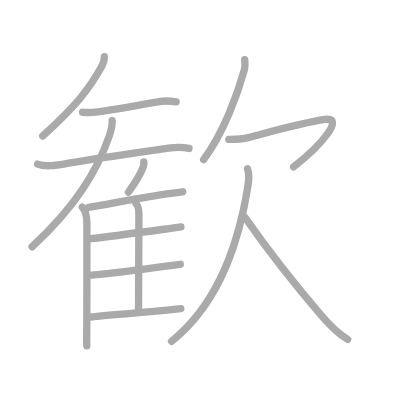
t = 0.00 s
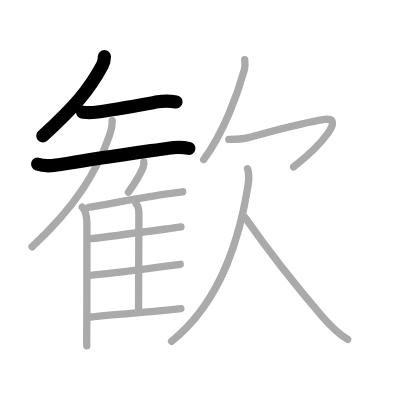
t = 3.00 s
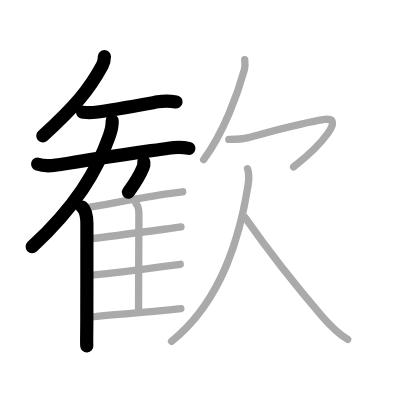
t = 6.00 s
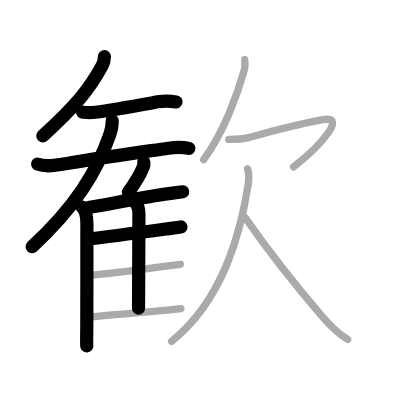
t = 9.00 s
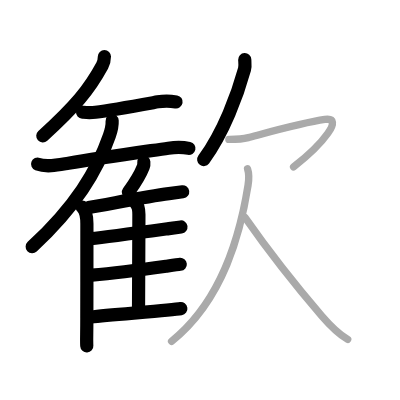
t = 12.00 s
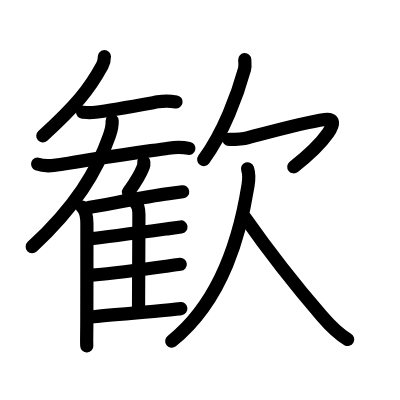
t = 15.00 s

The animated SVG that drew these frames (rendered in a browser with its animation timeline set to each time). Animation: 15 SMIL elements (animate=15); one cycle of 15.00 s.

<?xml version="1.0" standalone="no"?>
<!DOCTYPE svg PUBLIC "-//W3C//DTD SVG 1.1//EN"   "http://www.w3.org/Graphics/SVG/1.1/DTD/svg11.dtd">
<svg width="400px" height="400px"  version="1.1" xmlns="http://www.w3.org/2000/svg">
  <defs>
    <marker id="Triangle" viewBox="0 0 10 10" refX="0" refY="5" markerUnits="strokeWidth" markerWidth="3" style="stroke-opacity:0%;fill:#aaaaaa;" markerHeight="2" orient="auto">
      <path d="M 0 0 L 10 5 L 0 10 z" />
    </marker>
    
    <marker id="Arrow" viewBox="0 0 10 10" refX="5" refY="5" markerUnits="strokeWidth" markerWidth="1.8" style="stroke-opacity:0%;fill:#770000;" markerHeight="2" orient="auto">
      <path d="M 0 4 L 6 4 L 4 1 L 10 5 L 4 9 L 6 6 L 0 6 z" />
        <circle cx="5" cy="5" r="5" />
      </marker>
    
    <marker id="TriangleRed" viewBox="0 0 10 10" refX="0" refY="5" markerUnits="strokeWidth" markerWidth="3" style="stroke-opacity:0%;fill:#CC0000;" markerHeight="2" orient="auto">
      <path d="M 0 0 L 10 5 L 0 10 z" />
    </marker>
    
    <marker id="ArrowRed" viewBox="0 0 10 10" refX="5" refY="5" markerUnits="strokeWidth" markerWidth="1.8" style="stroke-opacity:0%;fill:#CC0000;" markerHeight="2" orient="auto">
      <path d="M 0 4 L 6 4 L 4 1 L 10 5 L 4 9 L 6 6 L 0 6 z" />
        <circle cx="5" cy="5" r="5" />
      </marker>
    
  </defs>
  
  <path style="fill:#ffffff; fill-opacity:100%; fill-rule:evenodd; stroke-width:0;" d="M 0 0 L 400px 0 L 400px 400px L 0 400px L 0 0" />

  <g transform="scale(3.6697247706422 3.6697247706422)">
<path style="fill:none; fill-opacity:0%; fill-rule:evenodd; stroke:#aaaaaa; stroke-opacity:100%; stroke-width: 1.5pt; stroke-linejoin:round; stroke-linecap:round;" d="M28.45 15.43c0 0.7-0.21 1.73-0.6 2.45C24.25 24.5 20.5 29 11.64 37.05"></path>
<path style="fill:none; fill-opacity:0%; fill-rule:evenodd; stroke:#aaaaaa; stroke-opacity:100%; stroke-width: 1.5pt; stroke-linejoin:round; stroke-linecap:round;" d="M22.5 30.58c0.69 0.05 1.96 0.19 3.53-0.01c4.64-0.6 13.28-2.17 16.99-2.83c1.7-0.3 3.28-0.28 4.98 0.03"></path>
<path style="fill:none; fill-opacity:0%; fill-rule:evenodd; stroke:#aaaaaa; stroke-opacity:100%; stroke-width: 1.5pt; stroke-linejoin:round; stroke-linecap:round;" d="M10.25 44.72c2.52 0.95 5.86 0.18 8.41-0.25c8.44-1.45 20.12-3.06 27.22-4.09c1.71-0.25 3.96-0.3 5.63 0.07"></path>
<path style="fill:none; fill-opacity:0%; fill-rule:evenodd; stroke:#aaaaaa; stroke-opacity:100%; stroke-width: 1.5pt; stroke-linejoin:round; stroke-linecap:round;" d="M30.56 32.91c0.06 1.09-0.23 2.55-0.77 4.12c-3.38 9.69-9.25 19.29-21.04 30.22"></path>
<path style="fill:none; fill-opacity:0%; fill-rule:evenodd; stroke:#aaaaaa; stroke-opacity:100%; stroke-width: 1.5pt; stroke-linejoin:round; stroke-linecap:round;" d="M22.42 56.45c1.07 1.07 1.26 2.87 1.26 4.55c0.03 6.37-0.02 17.37-0.02 25.75c0 4.74-0.1 6.08-0.01 7.5"></path>
<path style="fill:none; fill-opacity:0%; fill-rule:evenodd; stroke:#aaaaaa; stroke-opacity:100%; stroke-width: 1.5pt; stroke-linejoin:round; stroke-linecap:round;" d="M39.19 44.15c0.04 0.42-0.01 0.98-0.15 1.34c-0.89 2.31-2.01 4.09-4.04 6.89"></path>
<path style="fill:none; fill-opacity:0%; fill-rule:evenodd; stroke:#aaaaaa; stroke-opacity:100%; stroke-width: 1.5pt; stroke-linejoin:round; stroke-linecap:round;" d="M24.15 56.52c5.48-0.9 15.7-2.97 21.88-3.76c1.81-0.23 3.16-0.41 3.75-0.5"></path>
<path style="fill:none; fill-opacity:0%; fill-rule:evenodd; stroke:#aaaaaa; stroke-opacity:100%; stroke-width: 1.5pt; stroke-linejoin:round; stroke-linecap:round;" d="M37.08 55.51c0.71 0.71 0.77 1.86 0.77 2.93c0 5.04-0.1 21.75-0.1 25.56"></path>
<path style="fill:none; fill-opacity:0%; fill-rule:evenodd; stroke:#aaaaaa; stroke-opacity:100%; stroke-width: 1.5pt; stroke-linejoin:round; stroke-linecap:round;" d="M24.72 65.04c4.48-0.48 15.51-1.97 21.31-2.75c1.58-0.21 2.75-0.37 3.28-0.44"></path>
<path style="fill:none; fill-opacity:0%; fill-rule:evenodd; stroke:#aaaaaa; stroke-opacity:100%; stroke-width: 1.5pt; stroke-linejoin:round; stroke-linecap:round;" d="M25.03 74.98c4.56-0.39 14.45-1.62 20.22-2.44c1.85-0.26 3.25-0.46 3.87-0.52"></path>
<path style="fill:none; fill-opacity:0%; fill-rule:evenodd; stroke:#aaaaaa; stroke-opacity:100%; stroke-width: 1.5pt; stroke-linejoin:round; stroke-linecap:round;" d="M24.76 86.38c4.65-0.56 14.64-1.27 20.74-1.87c1.82-0.18 3.18-0.32 3.78-0.41"></path>
<path style="fill:none; fill-opacity:0%; fill-rule:evenodd; stroke:#aaaaaa; stroke-opacity:100%; stroke-width: 1.5pt; stroke-linejoin:round; stroke-linecap:round;" d="M66.69 16.25c0.03 0.65 0.19 1.71-0.06 2.63c-1.89 6.87-5.68 17.19-11.14 24.62"></path>
<path style="fill:none; fill-opacity:0%; fill-rule:evenodd; stroke:#aaaaaa; stroke-opacity:100%; stroke-width: 1.5pt; stroke-linejoin:round; stroke-linecap:round;" d="M62.35 37.99c2.15 0.01 3.74-0.08 5.3-0.49c4.01-1.04 15.06-4.13 20.87-4.94C93.83 31.82 88.25 39 80 45.5"></path>
<path style="fill:none; fill-opacity:0%; fill-rule:evenodd; stroke:#aaaaaa; stroke-opacity:100%; stroke-width: 1.5pt; stroke-linejoin:round; stroke-linecap:round;" d="M67.46 46c0.42 1.25 0.39 2.89 0.13 4.52C65.62 62.88 61.12 81.5 46.75 93"></path>
<path style="fill:none; fill-opacity:0%; fill-rule:evenodd; stroke:#aaaaaa; stroke-opacity:100%; stroke-width: 1.5pt; stroke-linejoin:round; stroke-linecap:round;" d="M66.75 59.25c4.12 5.88 12.88 17.5 20.97 26.9c2.02 2.35 4.33 4.77 7.03 6.35"></path>

<path style="fill:none; fill-opacity:0%; fill-rule:evenodd; stroke:#000000; stroke-opacity:100%; stroke-width: 2.7pt; stroke-linejoin:round; stroke-linecap:round;" d="M28.45 15.43c0 0.7-0.21 1.73-0.6 2.45C24.25 24.5 20.5 29 11.64 37.05" pathLength="100" stroke-dashoffset="100" stroke-dasharray="100 105"><animate id="dashAnim1" attributeName="stroke-dashoffset" from="100" to="0" dur="1s" calcMode="linear" fill="freeze"/></path>
<path style="fill:none; fill-opacity:0%; fill-rule:evenodd; stroke:#000000; stroke-opacity:100%; stroke-width: 2.7pt; stroke-linejoin:round; stroke-linecap:round;" d="M22.5 30.58c0.69 0.05 1.96 0.19 3.53-0.01c4.64-0.6 13.28-2.17 16.99-2.83c1.7-0.3 3.28-0.28 4.98 0.03" pathLength="100" stroke-dashoffset="100" stroke-dasharray="100 105"><animate id="dashAnim2" attributeName="stroke-dashoffset" from="100" to="0" dur="1s" calcMode="linear" begin="dashAnim1.end" fill="freeze"/></path>
<path style="fill:none; fill-opacity:0%; fill-rule:evenodd; stroke:#000000; stroke-opacity:100%; stroke-width: 2.7pt; stroke-linejoin:round; stroke-linecap:round;" d="M10.25 44.72c2.52 0.95 5.86 0.18 8.41-0.25c8.44-1.45 20.12-3.06 27.22-4.09c1.71-0.25 3.96-0.3 5.63 0.07" pathLength="100" stroke-dashoffset="100" stroke-dasharray="100 105"><animate id="dashAnim3" attributeName="stroke-dashoffset" from="100" to="0" dur="1s" calcMode="linear" begin="dashAnim2.end" fill="freeze"/></path>
<path style="fill:none; fill-opacity:0%; fill-rule:evenodd; stroke:#000000; stroke-opacity:100%; stroke-width: 2.7pt; stroke-linejoin:round; stroke-linecap:round;" d="M30.56 32.91c0.06 1.09-0.23 2.55-0.77 4.12c-3.38 9.69-9.25 19.29-21.04 30.22" pathLength="100" stroke-dashoffset="100" stroke-dasharray="100 105"><animate id="dashAnim4" attributeName="stroke-dashoffset" from="100" to="0" dur="1s" calcMode="linear" begin="dashAnim3.end" fill="freeze"/></path>
<path style="fill:none; fill-opacity:0%; fill-rule:evenodd; stroke:#000000; stroke-opacity:100%; stroke-width: 2.7pt; stroke-linejoin:round; stroke-linecap:round;" d="M22.42 56.45c1.07 1.07 1.26 2.87 1.26 4.55c0.03 6.37-0.02 17.37-0.02 25.75c0 4.74-0.1 6.08-0.01 7.5" pathLength="100" stroke-dashoffset="100" stroke-dasharray="100 105"><animate id="dashAnim5" attributeName="stroke-dashoffset" from="100" to="0" dur="1s" calcMode="linear" begin="dashAnim4.end" fill="freeze"/></path>
<path style="fill:none; fill-opacity:0%; fill-rule:evenodd; stroke:#000000; stroke-opacity:100%; stroke-width: 2.7pt; stroke-linejoin:round; stroke-linecap:round;" d="M39.19 44.15c0.04 0.42-0.01 0.98-0.15 1.34c-0.89 2.31-2.01 4.09-4.04 6.89" pathLength="100" stroke-dashoffset="100" stroke-dasharray="100 105"><animate id="dashAnim6" attributeName="stroke-dashoffset" from="100" to="0" dur="1s" calcMode="linear" begin="dashAnim5.end" fill="freeze"/></path>
<path style="fill:none; fill-opacity:0%; fill-rule:evenodd; stroke:#000000; stroke-opacity:100%; stroke-width: 2.7pt; stroke-linejoin:round; stroke-linecap:round;" d="M24.15 56.52c5.48-0.9 15.7-2.97 21.88-3.76c1.81-0.23 3.16-0.41 3.75-0.5" pathLength="100" stroke-dashoffset="100" stroke-dasharray="100 105"><animate id="dashAnim7" attributeName="stroke-dashoffset" from="100" to="0" dur="1s" calcMode="linear" begin="dashAnim6.end" fill="freeze"/></path>
<path style="fill:none; fill-opacity:0%; fill-rule:evenodd; stroke:#000000; stroke-opacity:100%; stroke-width: 2.7pt; stroke-linejoin:round; stroke-linecap:round;" d="M37.08 55.51c0.71 0.71 0.77 1.86 0.77 2.93c0 5.04-0.1 21.75-0.1 25.56" pathLength="100" stroke-dashoffset="100" stroke-dasharray="100 105"><animate id="dashAnim8" attributeName="stroke-dashoffset" from="100" to="0" dur="1s" calcMode="linear" begin="dashAnim7.end" fill="freeze"/></path>
<path style="fill:none; fill-opacity:0%; fill-rule:evenodd; stroke:#000000; stroke-opacity:100%; stroke-width: 2.7pt; stroke-linejoin:round; stroke-linecap:round;" d="M24.72 65.04c4.48-0.48 15.51-1.97 21.31-2.75c1.58-0.21 2.75-0.37 3.28-0.44" pathLength="100" stroke-dashoffset="100" stroke-dasharray="100 105"><animate id="dashAnim9" attributeName="stroke-dashoffset" from="100" to="0" dur="1s" calcMode="linear" begin="dashAnim8.end" fill="freeze"/></path>
<path style="fill:none; fill-opacity:0%; fill-rule:evenodd; stroke:#000000; stroke-opacity:100%; stroke-width: 2.7pt; stroke-linejoin:round; stroke-linecap:round;" d="M25.03 74.98c4.56-0.39 14.45-1.62 20.22-2.44c1.85-0.26 3.25-0.46 3.87-0.52" pathLength="100" stroke-dashoffset="100" stroke-dasharray="100 105"><animate id="dashAnim10" attributeName="stroke-dashoffset" from="100" to="0" dur="1s" calcMode="linear" begin="dashAnim9.end" fill="freeze"/></path>
<path style="fill:none; fill-opacity:0%; fill-rule:evenodd; stroke:#000000; stroke-opacity:100%; stroke-width: 2.7pt; stroke-linejoin:round; stroke-linecap:round;" d="M24.76 86.38c4.65-0.56 14.64-1.27 20.74-1.87c1.82-0.18 3.18-0.32 3.78-0.41" pathLength="100" stroke-dashoffset="100" stroke-dasharray="100 105"><animate id="dashAnim11" attributeName="stroke-dashoffset" from="100" to="0" dur="1s" calcMode="linear" begin="dashAnim10.end" fill="freeze"/></path>
<path style="fill:none; fill-opacity:0%; fill-rule:evenodd; stroke:#000000; stroke-opacity:100%; stroke-width: 2.7pt; stroke-linejoin:round; stroke-linecap:round;" d="M66.69 16.25c0.03 0.65 0.19 1.71-0.06 2.63c-1.89 6.87-5.68 17.19-11.14 24.62" pathLength="100" stroke-dashoffset="100" stroke-dasharray="100 105"><animate id="dashAnim12" attributeName="stroke-dashoffset" from="100" to="0" dur="1s" calcMode="linear" begin="dashAnim11.end" fill="freeze"/></path>
<path style="fill:none; fill-opacity:0%; fill-rule:evenodd; stroke:#000000; stroke-opacity:100%; stroke-width: 2.7pt; stroke-linejoin:round; stroke-linecap:round;" d="M62.35 37.99c2.15 0.01 3.74-0.08 5.3-0.49c4.01-1.04 15.06-4.13 20.87-4.94C93.83 31.82 88.25 39 80 45.5" pathLength="100" stroke-dashoffset="100" stroke-dasharray="100 105"><animate id="dashAnim13" attributeName="stroke-dashoffset" from="100" to="0" dur="1s" calcMode="linear" begin="dashAnim12.end" fill="freeze"/></path>
<path style="fill:none; fill-opacity:0%; fill-rule:evenodd; stroke:#000000; stroke-opacity:100%; stroke-width: 2.7pt; stroke-linejoin:round; stroke-linecap:round;" d="M67.46 46c0.42 1.25 0.39 2.89 0.13 4.52C65.62 62.88 61.12 81.5 46.75 93" pathLength="100" stroke-dashoffset="100" stroke-dasharray="100 105"><animate id="dashAnim14" attributeName="stroke-dashoffset" from="100" to="0" dur="1s" calcMode="linear" begin="dashAnim13.end" fill="freeze"/></path>
<path style="fill:none; fill-opacity:0%; fill-rule:evenodd; stroke:#000000; stroke-opacity:100%; stroke-width: 2.7pt; stroke-linejoin:round; stroke-linecap:round;" d="M66.75 59.25c4.12 5.88 12.88 17.5 20.97 26.9c2.02 2.35 4.33 4.77 7.03 6.35" pathLength="100" stroke-dashoffset="100" stroke-dasharray="100 105"><animate id="dashAnim15" attributeName="stroke-dashoffset" from="100" to="0" dur="1s" calcMode="linear" begin="dashAnim14.end" fill="freeze"/></path>

</g>

</svg>  
          
